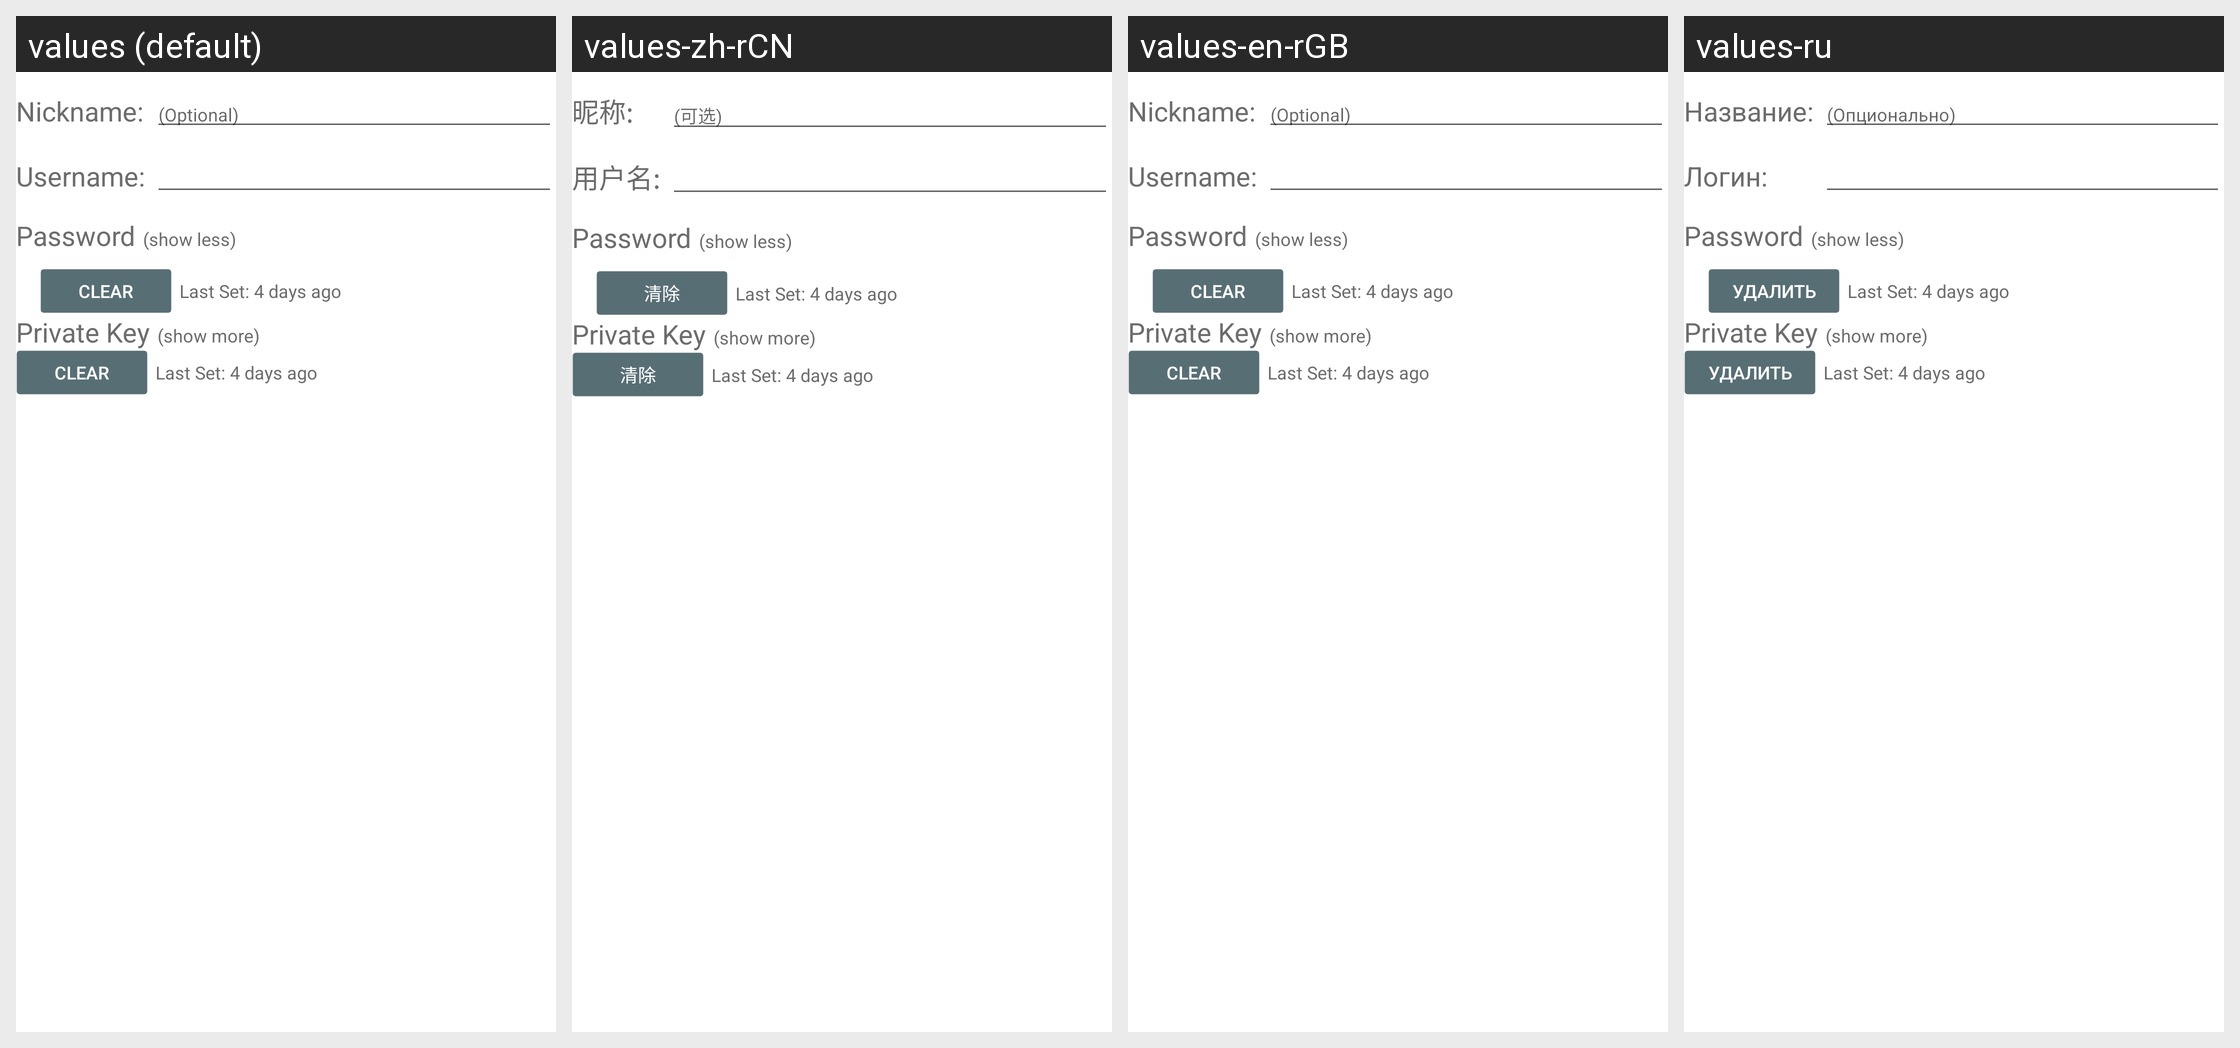

Translations of the strings shown on this Android screen, per locale in the grid:
Android screen res/layout/new_identity_prompt.xml rendered under 4 locales, left to right: values (default), values-zh-rCN, values-en-rGB, values-ru. Device: Nexus 5 (rendered at 1080×1920; each locale shown at half size, 540×960, under a caption strip naming it); theme Theme.LimeSSH.Material.
Other locales in the repository, not shown: values-bg-rBG, values-cs-rCZ, values-de-rDE, values-en-rUS, values-es-rES, values-fr-rFR, values-it-rIT, values-ja-rJP, values-ko-rKR, values-pt-rBR, values-ro-rRO, values-sv-rSE, values-uk-rUA, values-zh-rTW.
Strings drawn on this screen, with the default value and each locale's value (text and hints the layout hard-codes, and strings that could not be matched under every locale, appear in the picture but are not listed):

nickname_colon
  values: Nickname:
  values-zh-rCN: 昵称:
  values-en-rGB: Nickname:
  values-ru: Название:

optional
  values: (Optional)
  values-zh-rCN: (可选)
  values-en-rGB: (Optional)
  values-ru: (Опционально)

username_colon
  values: Username:
  values-zh-rCN: 用户名:
  values-en-rGB: Username:
  values-ru: Логин:

clear
  values: Clear
  values-zh-rCN: 清除
  values-en-rGB: Clear
  values-ru: Удалить
